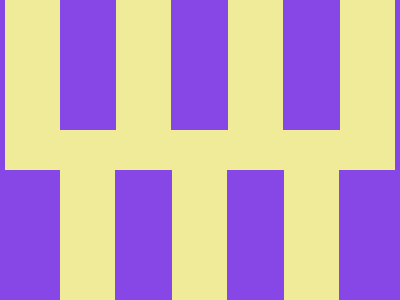

Write a web page that renders exactly this picture using CSS.

<p><p a>
<style>
  *{
    margin:0;
    position:fixed;
    background:#8647E6;
  }
  p{
    width:390;
    height:40;
    background:#EFEB99;
    margin:130 5;
  }
  [a]{
    width:55;
    height:130;
    margin:0 5;
    box-shadow:55px 170px#EFEB99,111px 0#EFEB99,167px 170px#EFEB99,223px 0#EFEB99,279px 170px#EFEB99,335px 0#EFEB99;
  }
</style>